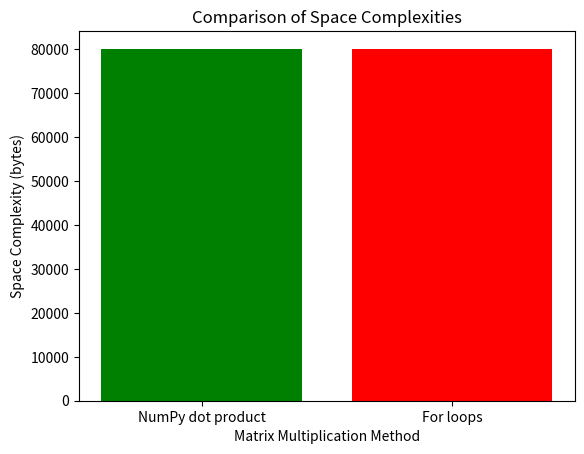

The script that saved this image:
# [redacted]
# [redacted]
# CSE4005 (Data Warehousing & Data Mining)
# Lab-2, Q1
"""
Write a program to multiply two matrices of size (100,100) in two methods:
(a) By using np.dot(mat_1,mat_2)
(b) By using for loops
Compare the time of execution in both the cases
"""
import numpy as np
import time
import matplotlib.pyplot as plt
import sys
## (a) By using np.dot(mat_1,mat_2)
def multiply_matrices_numpy(mat_1, mat_2):
    return np.dot(mat_1, mat_2)
## (b) By using for loops
def multiply_matrices_for_loops(mat_1, mat_2):
    result = np.zeros((100, 100))
    for i in range(100):
        for j in range(100):
            for k in range(100):
                result[i][j] += mat_1[i][k] * mat_2[k][j]
    return result
# Matrices of size (100, 100)
mat_1 = np.random.rand(100, 100)
mat_2 = np.random.rand(100, 100)
# Execution time for NumPy dot product
start_time_np = time.time()
result_np = multiply_matrices_numpy(mat_1, mat_2)
end_time_np = time.time()
time_np = end_time_np - start_time_np
# Execution time for for loops
start_time_loops = time.time()
result_loops = multiply_matrices_for_loops(mat_1, mat_2)
end_time_loops = time.time()
time_loops = end_time_loops - start_time_loops
# Comparison of execution times
print(f"Execution time using np.dot(): {end_time_np - start_time_np} seconds")
print(f"Execution time using for loops: {end_time_loops - start_time_loops} seconds")
if np.allclose(result_np, result_loops):
    print("Same result")
else:
    print("Different result")
size_np = sys.getsizeof(result_np)
size_loops = sys.getsizeof(result_loops)
print("Space complexity using NumPy dot product:", size_np)
print("Space complexity using for loops:", size_loops)
labels = ['NumPy dot product', 'For loops']
times = [time_np, time_loops]
plt.bar(labels, times, color=['blue', 'orange'])
plt.xlabel('Matrix Multiplication Method')
plt.ylabel('Execution Time (s)')
plt.title('Comparison of Execution Times')
plt.show()
labels_space = ['NumPy dot product', 'For loops']
sizes = [size_np, size_loops]
plt.bar(labels_space, sizes, color=['green', 'red'])
plt.xlabel('Matrix Multiplication Method')
plt.ylabel('Space Complexity (bytes)')
plt.title('Comparison of Space Complexities')
plt.show()

